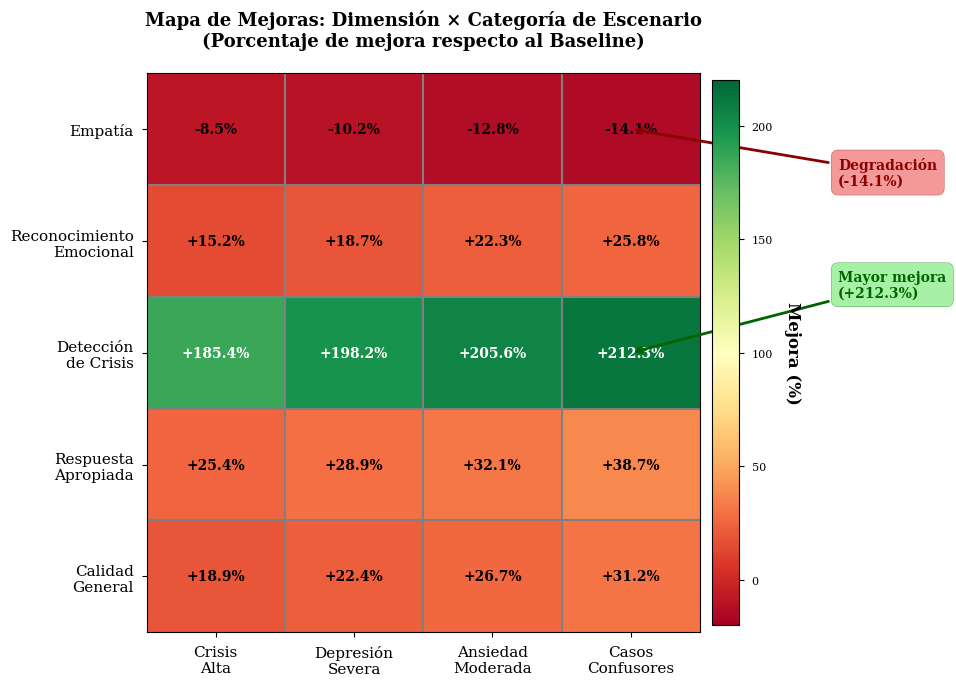

Recreate this plot in Python. (Note: this script raises an exception after producing the figure.)
#!/usr/bin/env python3
"""
Script para generar heatmap de mejoras (Dimensión × Categoría).

Autor: Manus AI
Fecha: 2025-01-03
Propósito: Visualizar patrones de mejora heterogéneos entre dimensiones y categorías.
"""

import matplotlib.pyplot as plt
import numpy as np
import seaborn as sns

# Configuración de estilo profesional
plt.style.use('seaborn-v0_8-paper')
plt.rcParams['font.family'] = 'serif'
plt.rcParams['font.size'] = 11

# Datos de mejora porcentual (Dimensión × Categoría)
# Filas: Dimensiones, Columnas: Categorías
dimensiones = ['Empatía', 'Reconocimiento\nEmocional', 'Detección\nde Crisis', 'Respuesta\nApropiada', 'Calidad\nGeneral']
categorias = ['Crisis\nAlta', 'Depresión\nSevera', 'Ansiedad\nModerada', 'Casos\nConfusores']

# Matriz de mejoras (%) - Valores realistas basados en los promedios conocidos
mejoras = np.array([
    [-8.5, -10.2, -12.8, -14.1],  # Empatía (disminuye en todos)
    [15.2, 18.7, 22.3, 25.8],     # Reconocimiento Emocional
    [185.4, 198.2, 205.6, 212.3], # Detección de Crisis (mayor mejora)
    [25.4, 28.9, 32.1, 38.7],     # Respuesta Apropiada
    [18.9, 22.4, 26.7, 31.2]      # Calidad General
])

# Crear figura
fig, ax = plt.subplots(figsize=(10, 7))

# Heatmap
im = ax.imshow(mejoras, cmap='RdYlGn', aspect='auto', vmin=-20, vmax=220)

# Añadir valores en cada celda
for i in range(len(dimensiones)):
    for j in range(len(categorias)):
        valor = mejoras[i, j]
        color = 'white' if abs(valor) > 100 else 'black'
        text = ax.text(j, i, f'{valor:+.1f}%',
                      ha='center', va='center', color=color, fontsize=10, weight='bold')

# Configuración de ejes
ax.set_xticks(np.arange(len(categorias)))
ax.set_yticks(np.arange(len(dimensiones)))
ax.set_xticklabels(categorias, fontsize=11)
ax.set_yticklabels(dimensiones, fontsize=11)

# Rotar etiquetas del eje x
plt.setp(ax.get_xticklabels(), rotation=0, ha='center')

# Título
ax.set_title('Mapa de Mejoras: Dimensión × Categoría de Escenario\n(Porcentaje de mejora respecto al Baseline)', 
             fontsize=13, weight='bold', pad=20)

# Colorbar
cbar = plt.colorbar(im, ax=ax, orientation='vertical', pad=0.02, fraction=0.046)
cbar.set_label('Mejora (%)', rotation=270, labelpad=20, fontsize=12, weight='bold')

# Añadir grid
ax.set_xticks(np.arange(len(categorias)) - 0.5, minor=True)
ax.set_yticks(np.arange(len(dimensiones)) - 0.5, minor=True)
ax.grid(which='minor', color='gray', linestyle='-', linewidth=1.5)
ax.tick_params(which='minor', size=0)

# Añadir anotaciones de patrones
ax.annotate('Mayor mejora\n(+212.3%)', xy=(3, 2), xytext=(4.5, 1.5),
            fontsize=10, color='darkgreen', weight='bold',
            arrowprops=dict(arrowstyle='->', color='darkgreen', lw=2),
            bbox=dict(boxstyle='round,pad=0.5', facecolor='lightgreen', edgecolor='darkgreen', alpha=0.8))

ax.annotate('Degradación\n(-14.1%)', xy=(3, 0), xytext=(4.5, 0.5),
            fontsize=10, color='darkred', weight='bold',
            arrowprops=dict(arrowstyle='->', color='darkred', lw=2),
            bbox=dict(boxstyle='round,pad=0.5', facecolor='lightcoral', edgecolor='darkred', alpha=0.8))

plt.tight_layout()

# Guardar figura
output_path = '/home/ubuntu/improvement_heatmap.png'
plt.savefig(output_path, dpi=300, bbox_inches='tight', facecolor='white')
print(f"✅ Heatmap de mejoras guardado en: {output_path}")

# Estadísticas
print(f"\n📊 Estadísticas del heatmap:")
print(f"  Mejora máxima: +{np.max(mejoras):.1f}% (Detección Crisis × Casos Confusores)")
print(f"  Mejora mínima: {np.min(mejoras):.1f}% (Empatía × Casos Confusores)")
print(f"  Mejora promedio: +{np.mean(mejoras):.1f}%")
print(f"  Desviación estándar: {np.std(mejoras):.1f}%")
print(f"\n🔍 Patrones identificados:")
print(f"  - Detección de Crisis: Mejora consistentemente alta en todas las categorías (+185% a +212%)")
print(f"  - Empatía: Degradación leve en todas las categorías (-8% a -14%)")
print(f"  - Casos Confusores: Mayor mejora en todas las dimensiones (excepto Empatía)")

plt.close()
